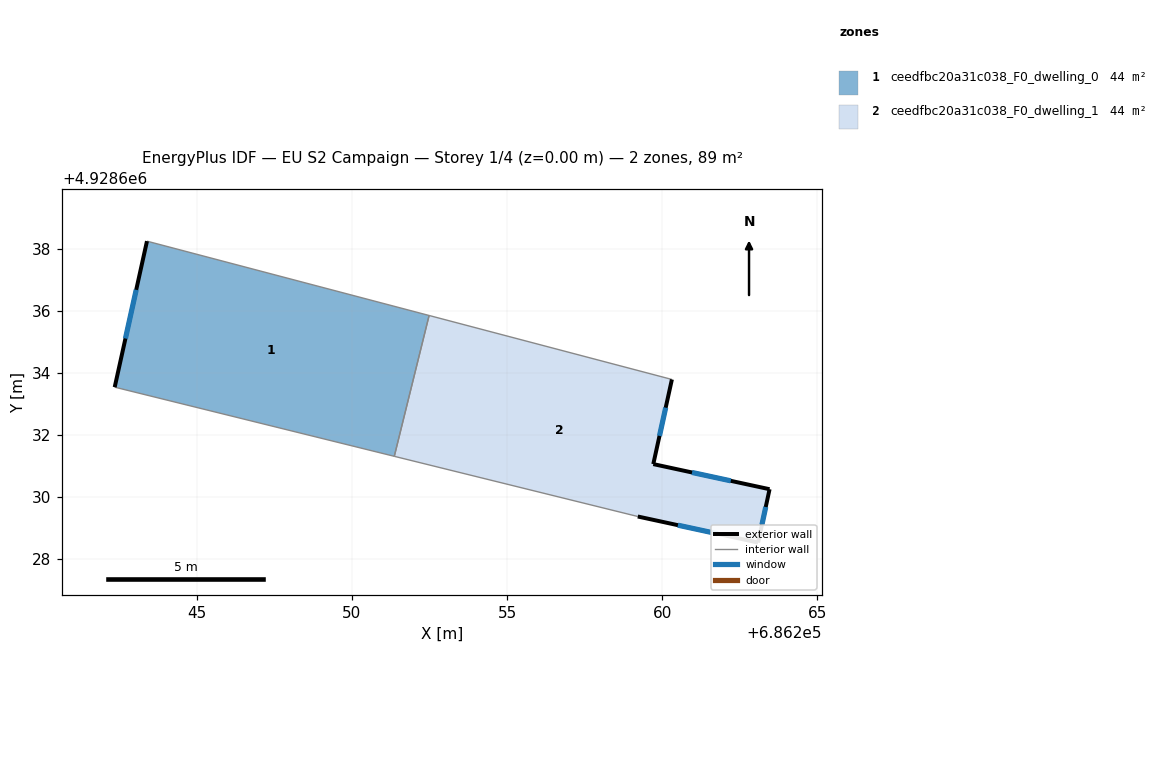
=== STOREY PLAN SPEC (per zone: floor XY polygon, exterior-wall plan segments, windows/doors) ===
zone 1: ceedfbc20a31c038_F0_dwelling_0  (44.4 m²)
  floor: (686252.49, 4928635.85) (686251.36, 4928631.30) (686242.35, 4928633.53) (686243.39, 4928638.24)
  exterior wall: (686243.39, 4928638.24) – (686242.35, 4928633.53)  [4.8 m]
    window: (686243.04, 4928636.67) – (686242.69, 4928635.10)  [1.6 m²]
  interior walls: 3
zone 2: ceedfbc20a31c038_F0_dwelling_1  (44.4 m²)
  floor: (686260.32, 4928633.78) (686259.72, 4928631.05) (686263.47, 4928630.24) (686263.10, 4928628.52) (686259.22, 4928629.36) (686251.36, 4928631.30) (686252.49, 4928635.85)
  exterior wall: (686263.10, 4928628.52) – (686263.47, 4928630.24)  [1.8 m]
    window: (686263.22, 4928629.10) – (686263.34, 4928629.67)  [0.6 m²]
  exterior wall: (686259.22, 4928629.36) – (686263.10, 4928628.52)  [4.0 m]
    window: (686260.51, 4928629.08) – (686261.80, 4928628.80)  [1.3 m²]
  exterior wall: (686259.72, 4928631.05) – (686260.32, 4928633.78)  [2.8 m]
    window: (686259.92, 4928631.96) – (686260.12, 4928632.87)  [0.9 m²]
  exterior wall: (686263.47, 4928630.24) – (686259.72, 4928631.05)  [3.8 m]
    window: (686262.22, 4928630.51) – (686260.97, 4928630.78)  [1.3 m²]
  interior walls: 3

=== DERIVED (storey summary) ===
Building: EU S2 Campaign
Storey: 1 of 4  (floor level z = 0.00 m)
Storey gross floor area: 88.8 m²
Zones on this storey: 2
  - ceedfbc20a31c038_F0_dwelling_0: floor 44.4 m²; exterior wall 4.8 m (14.5 m²); 1 window(s) 1.6 m²; WWR 11.1%
  - ceedfbc20a31c038_F0_dwelling_1: floor 44.4 m²; exterior wall 12.4 m (37.1 m²); 4 window(s) 4.1 m²; WWR 11.1%
Zone adjacency (shared interzone walls):
  - ceedfbc20a31c038_F0_dwelling_0 ↔ ceedfbc20a31c038_F0_dwelling_1